Image classification data set "imagenes" (jdramirez/UCO_ML_AI on GitHub). Class labels (3): descuento, personas, product.

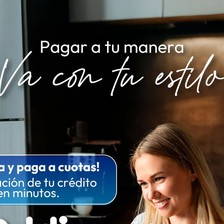
Label: personas

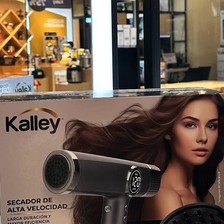
Label: personas

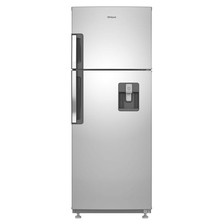
Label: product

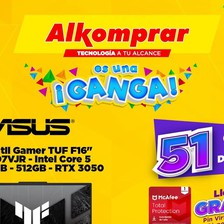
Label: descuento

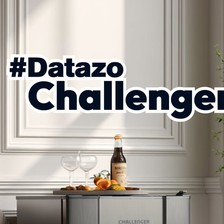
Label: product

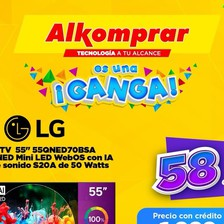
Label: descuento
